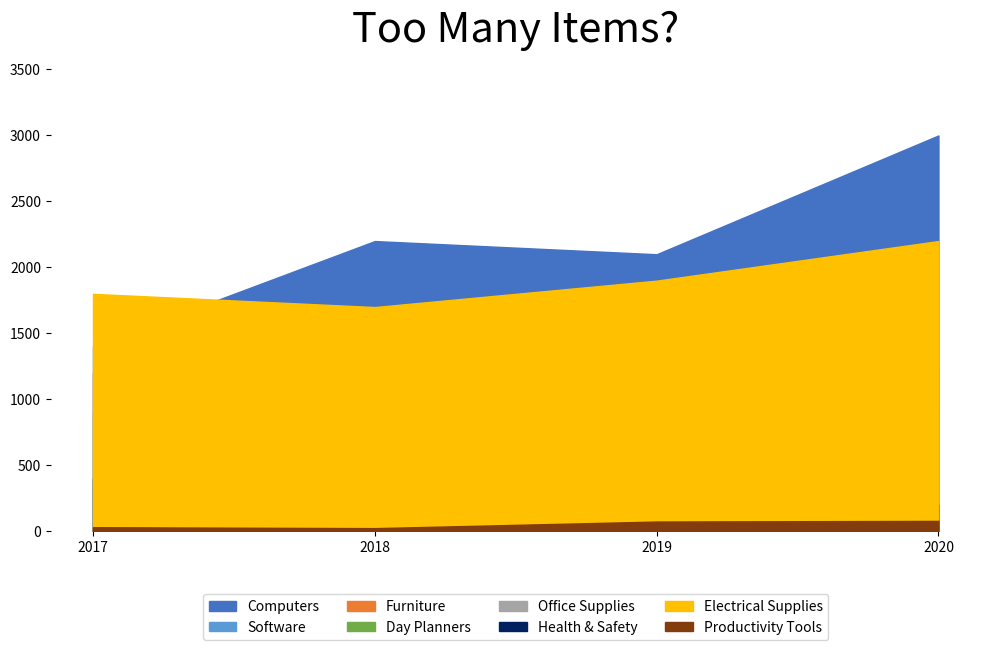

Recreate this plot in Python. (Note: this script raises an exception after producing the figure.)
import matplotlib.pyplot as plt
import numpy as np

colors = ['#4472C4','#ED7D31','#A5A5A5','#FFC000',
          '#5B9BD5','#70AD47','#002060','#833C0C']
labels = ['Computers','Furniture','Office Supplies','Electrical Supplies',
          'Software','Day Planners','Health & Safety','Productivity Tools']
csfont = {'fontname':'Calibri'}
r = [0,4,1,5,2,6,3,7]

color1 = [colors[i] for i in r]
label1 = [labels[i] for i in r]


years = ['2017','2018','2019','2020']
cpu = [1400,2200,2100,3000]
f = [1200,1100,500,750]
os = [300,590,125,123]
es = [1800,1700,1900,2200]

sw = [1200,500,900,1250]
dp = [900,800,800,900]
hs = [400,300,200,200]
pt = [32,25,75,80]

data = [cpu,f,os,es,sw,dp,hs,pt]
data1 = [data[i] for i in r]

fig, ax = plt.subplots(figsize=(12,6))
for idx, val in enumerate(label1):
    ax.stackplot(years,data1[idx],color=color1[idx])
ax.set_title('Too Many Items?',fontsize=30,pad=20)
ax.set_ylim(0,3500)
ax.legend(label1,ncol=4,loc='lower center',bbox_to_anchor=(0.5,-0.25))
for spine in ax.spines.keys():
    ax.spines[spine].set_visible(False)
ax.set_axisbelow(True)
plt.grid(b=True, axis = 'y', which='major', color='grey', linestyle='-')
ax.tick_params(axis='y',
                which='both',
                top=False, 
                bottom=False, 
                left=False, 
                right=False, 
                labelleft=True, 
                labelbottom=True)
fig.subplots_adjust(top=0.8,bottom=0.2)